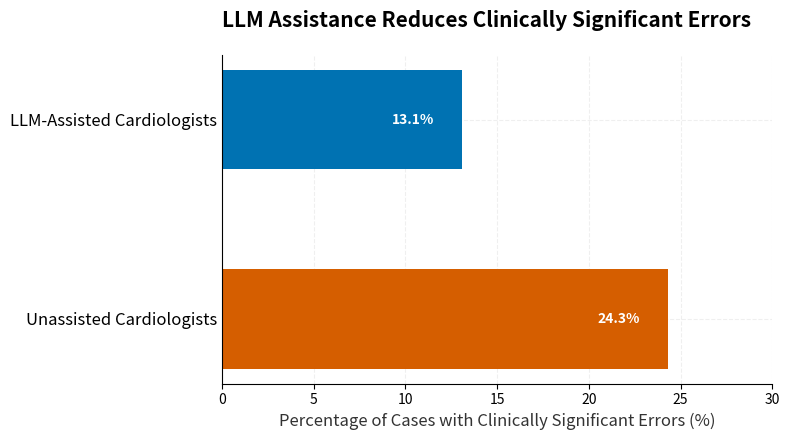
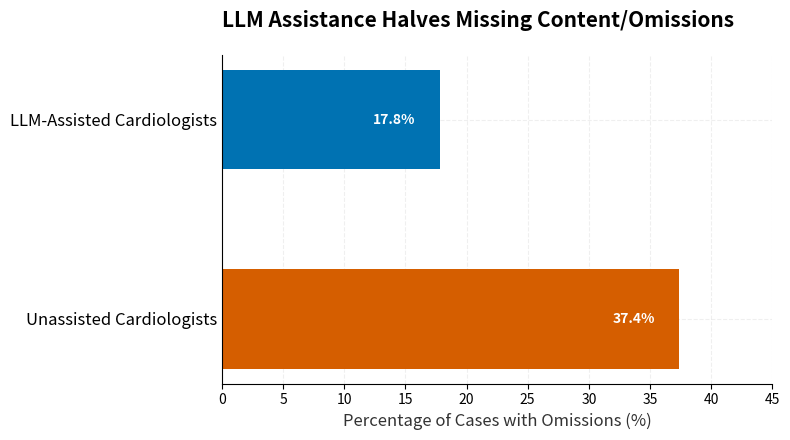
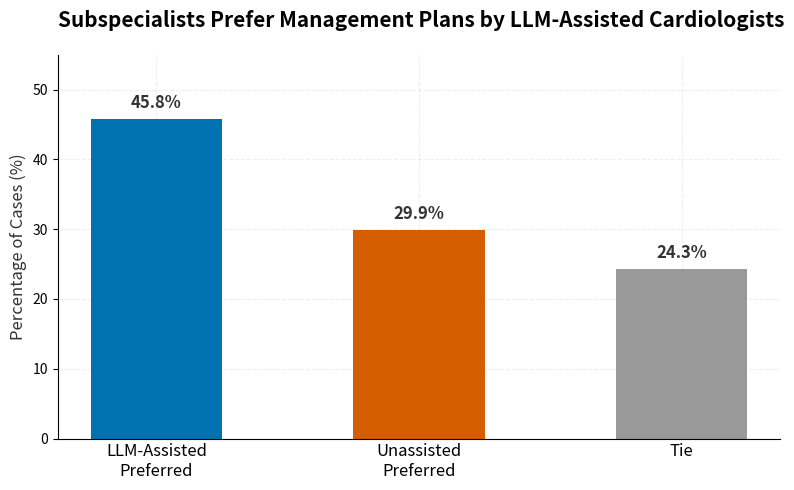

Recreate these plots in Python, in order.
import matplotlib.pyplot as plt
import numpy as np
import os

os.makedirs('out', exist_ok=True)

# Apply general Saloni-style settings
plt.rcParams['font.family'] = 'sans-serif'
plt.rcParams['axes.spines.top'] = False
plt.rcParams['axes.spines.right'] = False
plt.rcParams['axes.grid'] = True
plt.rcParams['grid.alpha'] = 0.3
plt.rcParams['grid.color'] = '#cccccc'
plt.rcParams['grid.linestyle'] = '--'
plt.rcParams['axes.axisbelow'] = True

# Plot 1: Reduction in Errors
fig, ax = plt.subplots(figsize=(8, 4.5))
categories = ['Unassisted Cardiologists', 'LLM-Assisted Cardiologists']
values = [24.3, 13.1]
colors = ['#D55E00', '#0072B2'] # Vermillion and Blue (colorblind friendly)

bars = ax.barh(categories, values, color=colors, height=0.5)

# Direct labeling
for bar in bars:
    width = bar.get_width()
    ax.text(width - 1.5, bar.get_y() + bar.get_height()/2, f'{width}%', 
            ha='right', va='center', color='white', fontweight='bold')

ax.set_title('LLM Assistance Reduces Clinically Significant Errors', 
             loc='left', fontsize=15, fontweight='bold', pad=20)
ax.set_xlabel('Percentage of Cases with Clinically Significant Errors (%)', fontsize=12, color='#333333')
ax.tick_params(axis='y', length=0, labelsize=12) 
ax.set_xlim(0, 30)

plt.tight_layout()
plt.savefig('out/error_reduction.pdf', dpi=300, bbox_inches='tight')
plt.close()

# Plot 2: Omission Reduction
fig, ax = plt.subplots(figsize=(8, 4.5))
values = [37.4, 17.8]

bars = ax.barh(categories, values, color=colors, height=0.5)

for bar in bars:
    width = bar.get_width()
    ax.text(width - 2, bar.get_y() + bar.get_height()/2, f'{width}%', 
            ha='right', va='center', color='white', fontweight='bold')

ax.set_title('LLM Assistance Halves Missing Content/Omissions', 
             loc='left', fontsize=15, fontweight='bold', pad=20)
ax.set_xlabel('Percentage of Cases with Omissions (%)', fontsize=12, color='#333333')
ax.tick_params(axis='y', length=0, labelsize=12)
ax.set_xlim(0, 45)

plt.tight_layout()
plt.savefig('out/omission_reduction.pdf', dpi=300, bbox_inches='tight')
plt.close()

# Plot 3: Management Preference
fig, ax = plt.subplots(figsize=(8, 5))
categories = ['LLM-Assisted\nPreferred', 'Unassisted\nPreferred', 'Tie']
values = [45.8, 29.9, 24.3] # 100 - 45.8 - 29.9 = 24.3
colors = ['#0072B2', '#D55E00', '#999999']

bars = ax.bar(categories, values, color=colors, width=0.5)

for bar in bars:
    height = bar.get_height()
    ax.text(bar.get_x() + bar.get_width()/2, height + 1, f'{height}%', 
            ha='center', va='bottom', color='#333333', fontweight='bold', fontsize=12)

ax.set_title('Subspecialists Prefer Management Plans by LLM-Assisted Cardiologists', 
             loc='left', fontsize=15, fontweight='bold', pad=20)
ax.set_ylabel('Percentage of Cases (%)', fontsize=12, color='#333333')
ax.tick_params(axis='x', length=0, labelsize=12)
ax.set_ylim(0, 55)

plt.tight_layout()
plt.savefig('out/management_preference.pdf', dpi=300, bbox_inches='tight')
plt.close()
